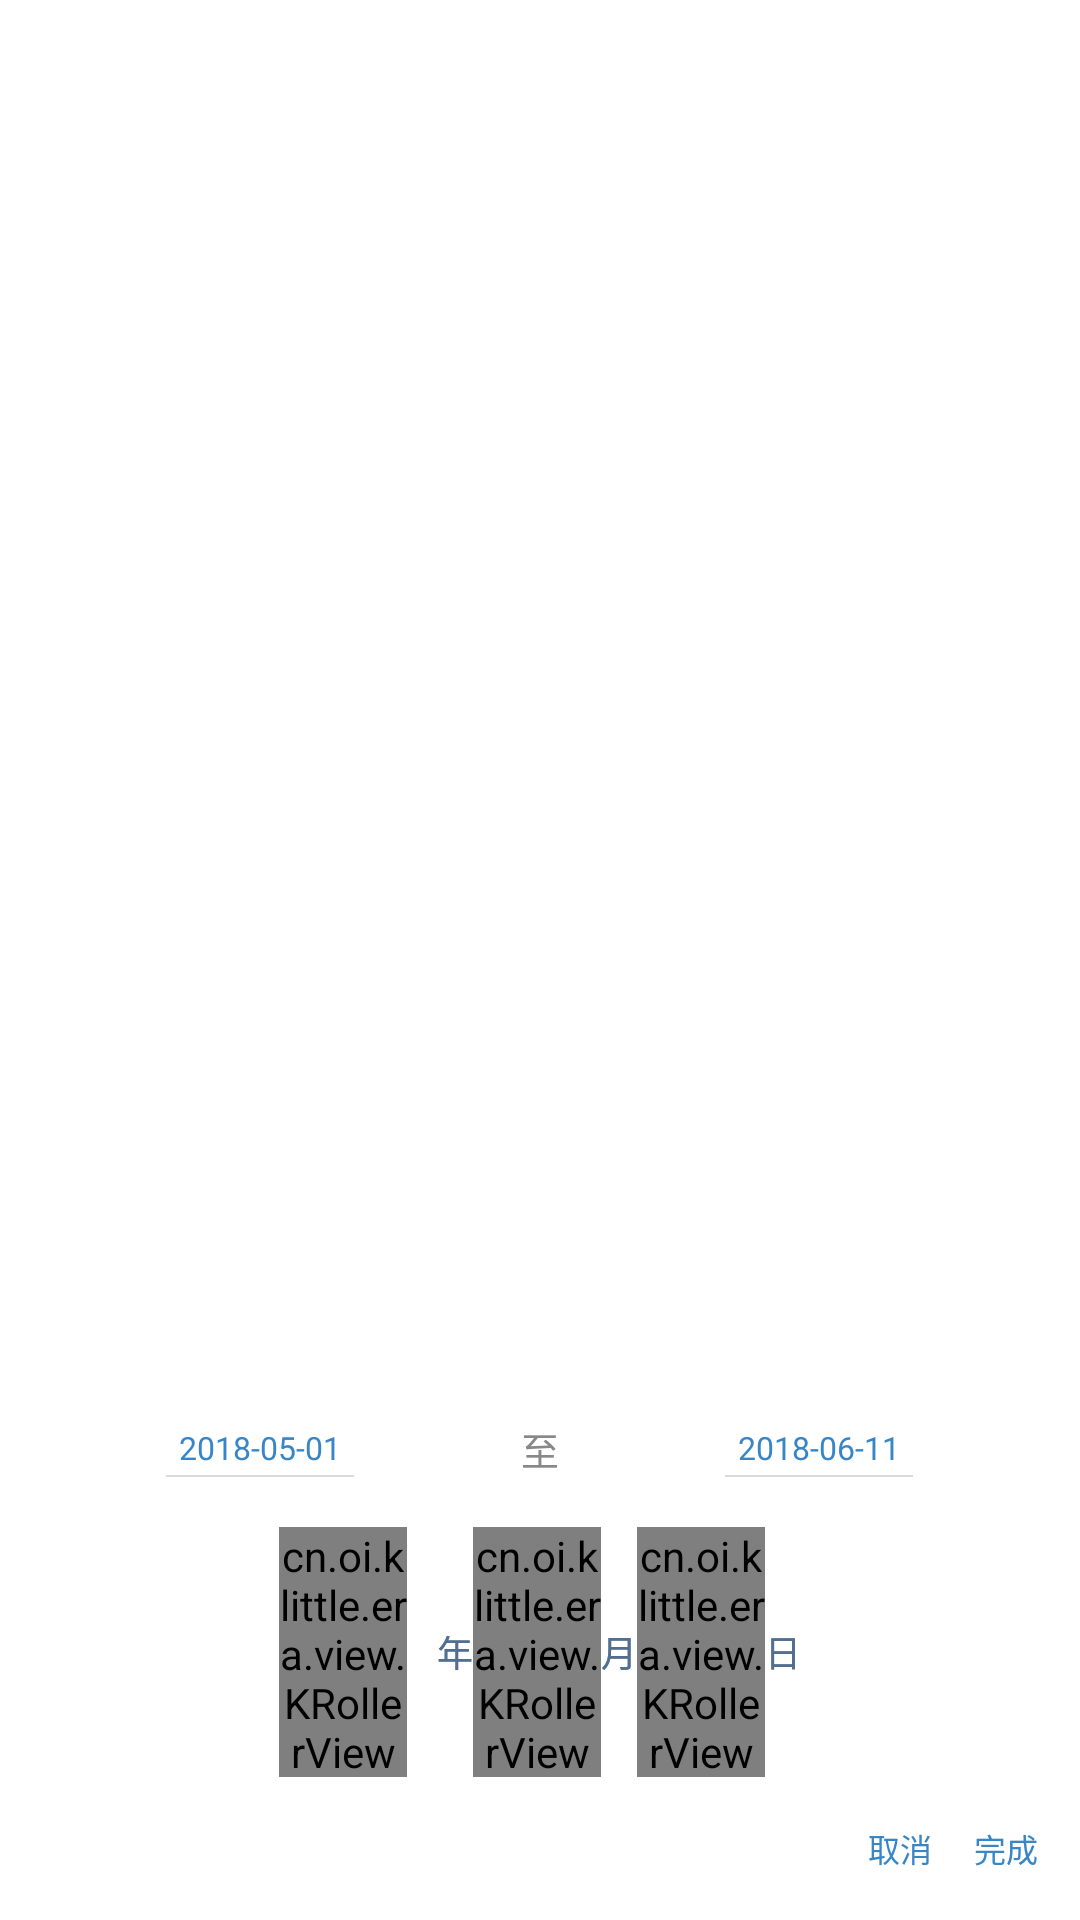

Produce the Android XML layout that renders to this screen, including the resource entries it uses.
<!-- AndroidManifest.xml: fallback theme Theme.MaterialComponents.DayNight.NoActionBar -->
<!-- res/layout/kera_dialog_date_choose_between.xml -->
<?xml version="1.0" encoding="utf-8"?>
<LinearLayout xmlns:android="http://schemas.android.com/apk/res/android"
    android:layout_width="match_parent"
    android:layout_height="match_parent"
    android:gravity="bottom|center"
    android:orientation="vertical"
    android:id="@+id/crown_date2_parent">

    
        
        
        

    <LinearLayout
        android:layout_width="match_parent"
        android:layout_height="530px"
        android:background="#ffffff"
        android:clickable="true"
        android:gravity="center_horizontal"
        android:orientation="vertical">

        <LinearLayout
            android:layout_width="match_parent"
            android:layout_height="wrap_content"
            android:gravity="center"
            android:orientation="horizontal">

            <LinearLayout
                android:id="@+id/linearStart"
                android:layout_width="0dp"
                android:layout_height="wrap_content"
                android:layout_weight="1"
                android:gravity="center"
                android:orientation="vertical">

                <TextView
                    android:id="@+id/crown_txt_start"
                    android:layout_width="wrap_content"
                    android:layout_height="wrap_content"
                    android:layout_marginTop="36px"
                    android:text="2018-05-01"
                    android:textColor="#3886C6"
                    android:textSize="32px" />

                <View
                    android:id="@+id/crown_view_start"
                    android:layout_width="188px"
                    android:layout_height="0.8dp"
                    android:layout_marginTop="6px"
                    android:background="#DADADA" />


            </LinearLayout>

            <TextView
                android:layout_width="wrap_content"
                android:layout_height="wrap_content"
                android:layout_marginTop="15px"
                android:text="至"
                android:textColor="#888888"
                android:textSize="38px" />

            <LinearLayout
                android:id="@+id/linearEend"
                android:layout_width="0dp"
                android:layout_height="wrap_content"
                android:layout_weight="1"
                android:gravity="center"
                android:orientation="vertical">

                <TextView
                    android:id="@+id/crown_txt_end"
                    android:layout_width="wrap_content"
                    android:layout_height="wrap_content"
                    android:layout_marginTop="36px"
                    android:text="2018-06-11"
                    android:textColor="#3886C6"
                    android:textSize="32px" />

                <View
                    android:id="@+id/crown_view_end"
                    android:layout_width="188px"
                    android:layout_height="0.8dp"
                    android:layout_marginTop="6px"
                    android:background="#DADADA" />


            </LinearLayout>

        </LinearLayout>


        <RelativeLayout
            android:layout_width="match_parent"
            android:layout_height="wrap_content">

            <LinearLayout
                android:id="@+id/date_start"
                android:layout_width="522px"
                android:layout_height="250px"
                android:layout_centerHorizontal="true"
                android:layout_marginTop="50px"
                android:gravity="center"
                android:orientation="horizontal">

                <cn.oi.klittle.era.view.KRollerView
                    android:id="@+id/crown_roller_yyyy"
                    android:layout_width="0dp"
                    android:layout_height="match_parent"
                    android:layout_weight="1" />

                <TextView
                    android:layout_width="wrap_content"
                    android:layout_height="wrap_content"
                    android:layout_marginLeft="30px"
                    android:text="年"
                    android:textColor="#526F8F"
                    android:textSize="36px" />

                <cn.oi.klittle.era.view.KRollerView
                    android:id="@+id/crown_roller_MM"
                    android:layout_width="0dp"
                    android:layout_height="match_parent"
                    android:layout_weight="1" />

                <TextView
                    android:layout_width="wrap_content"
                    android:layout_height="wrap_content"
                    android:text="月"
                    android:textColor="#526F8F"
                    android:textSize="36px" />

                <cn.oi.klittle.era.view.KRollerView
                    android:id="@+id/crown_roller_dd"
                    android:layout_width="0dp"
                    android:layout_height="match_parent"
                    android:layout_weight="1" />

                <TextView
                    android:layout_width="wrap_content"
                    android:layout_height="wrap_content"
                    android:text="日"
                    android:textColor="#526F8F"
                    android:textSize="36px" />

            </LinearLayout>


            <LinearLayout
                android:id="@+id/date_end"
                android:layout_width="522px"
                android:layout_height="250px"
                android:layout_centerHorizontal="true"
                android:layout_marginTop="50px"
                android:gravity="center"
                android:orientation="horizontal">

                <cn.oi.klittle.era.view.KRollerView
                    android:id="@+id/crown_roller_yyyy2"
                    android:layout_width="0dp"
                    android:layout_height="match_parent"
                    android:layout_weight="1" />

                <TextView
                    android:layout_width="wrap_content"
                    android:layout_height="wrap_content"
                    android:layout_marginLeft="30px"
                    android:text="年"
                    android:textColor="#526F8F"
                    android:textSize="36px" />

                <cn.oi.klittle.era.view.KRollerView
                    android:id="@+id/crown_roller_MM2"
                    android:layout_width="0dp"
                    android:layout_height="match_parent"
                    android:layout_weight="1" />

                <TextView
                    android:layout_width="wrap_content"
                    android:layout_height="wrap_content"
                    android:text="月"
                    android:textColor="#526F8F"
                    android:textSize="36px" />

                <cn.oi.klittle.era.view.KRollerView
                    android:id="@+id/crown_roller_dd2"
                    android:layout_width="0dp"
                    android:layout_height="match_parent"
                    android:layout_weight="1" />

                <TextView
                    android:layout_width="wrap_content"
                    android:layout_height="wrap_content"
                    android:text="日"
                    android:textColor="#526F8F"
                    android:textSize="36px" />

            </LinearLayout>

        </RelativeLayout>


        <LinearLayout
            android:layout_width="match_parent"
            android:layout_height="match_parent"
            android:gravity="center_vertical|right"
            android:orientation="horizontal">

            <TextView
                android:id="@+id/crown_txt_cancel"
                android:layout_width="wrap_content"
                android:layout_height="wrap_content"
                android:layout_marginRight="42px"
                android:text="取消"
                android:textColor="#3886C6"
                android:textSize="32px" />

            <TextView
                android:id="@+id/crown_txt_ok"
                android:layout_width="wrap_content"
                android:layout_height="wrap_content"
                android:layout_marginRight="42px"
                android:text="完成"
                android:textColor="#3886C6"
                android:textSize="32px" />

        </LinearLayout>

    </LinearLayout>

</LinearLayout>
<!-- resources referenced by this layout -->
<resources>

</resources>
